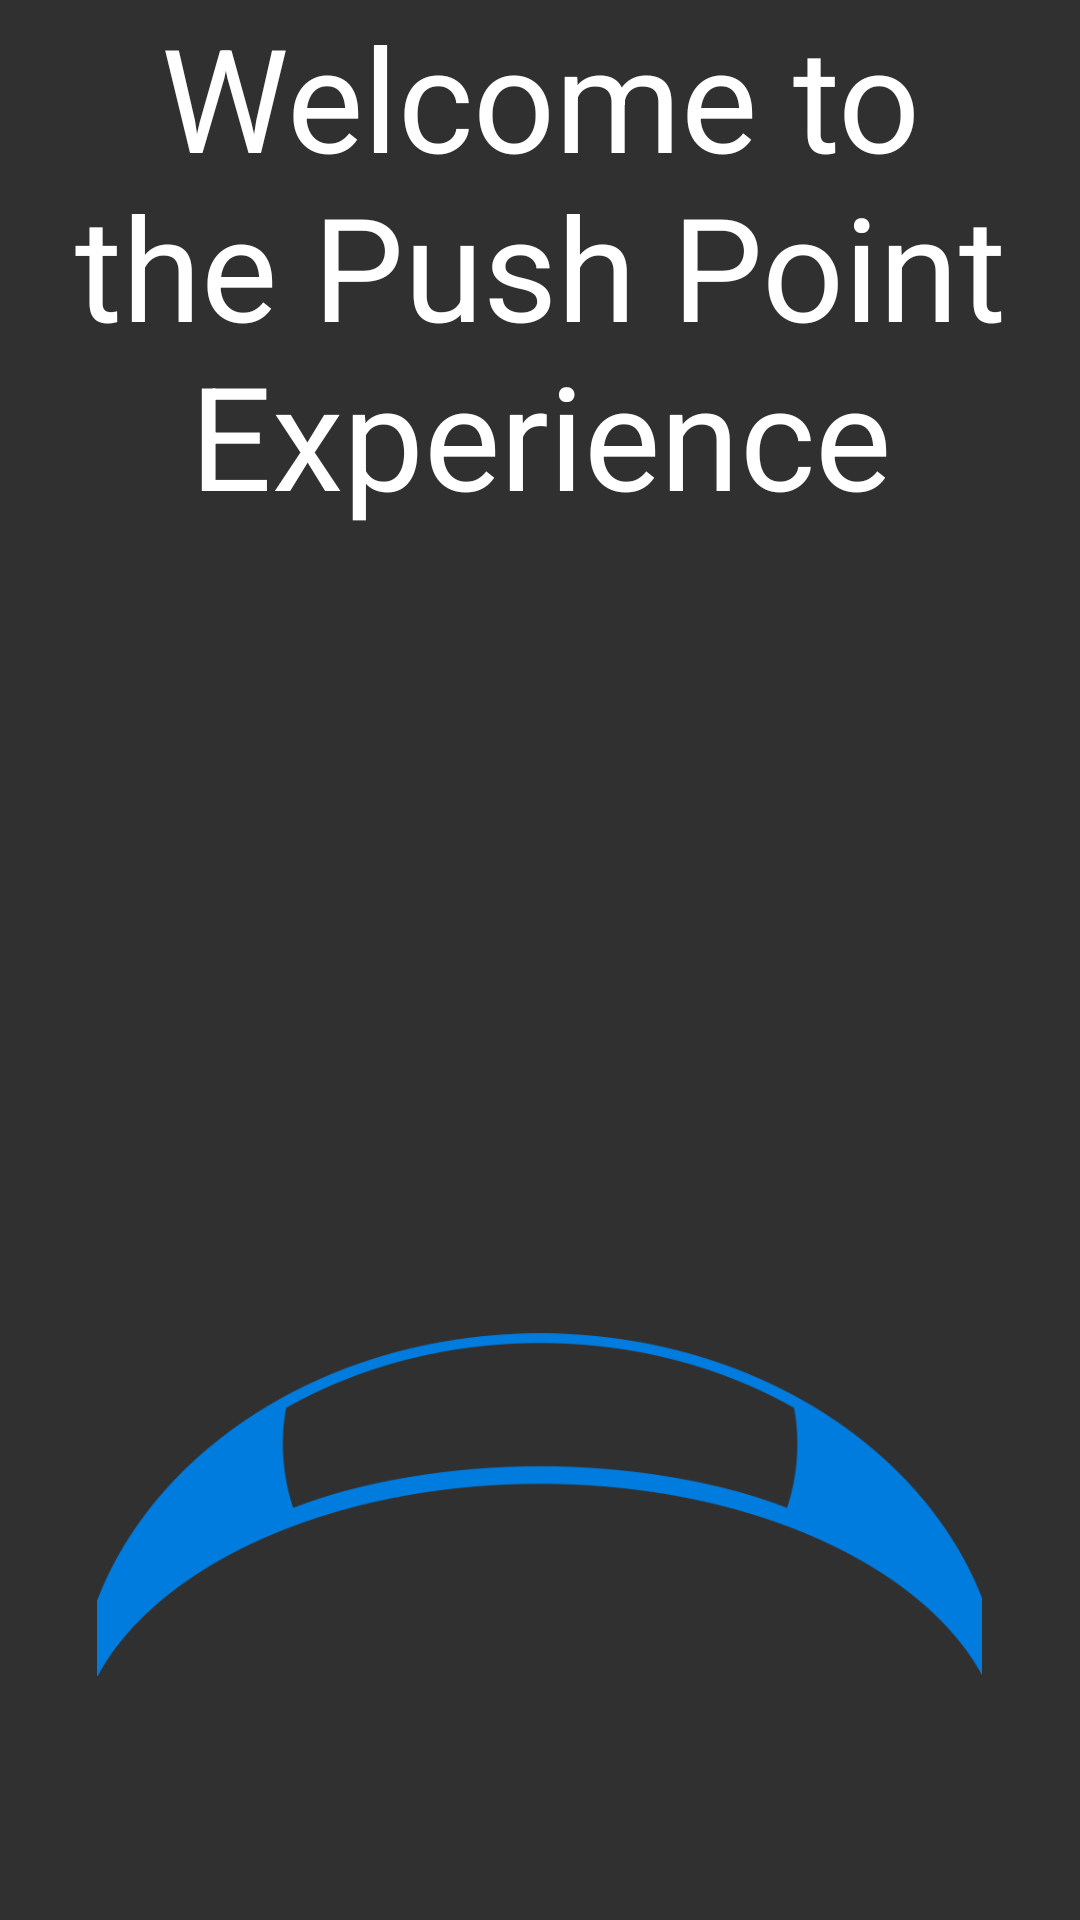

Reconstruct the res/layout file that produces this screen, plus the resources it refers to.
<!-- AndroidManifest.xml: application theme AppTheme -->
<!-- res/layout/fragment_welcome2.xml -->
<FrameLayout xmlns:android="http://schemas.android.com/apk/res/android"
    xmlns:tools="http://schemas.android.com/tools"
    android:layout_width="match_parent"
    android:layout_height="match_parent"
    tools:context="layout.Welcome2">

    

    <ImageView
        android:layout_width="295dp"
        android:layout_height="277dp"
        android:id="@+id/imageView"
        android:layout_gravity="center_horizontal|bottom"
        android:src="@drawable/band_large"/>

    <TextView
        android:layout_width="wrap_content"
        android:layout_height="217dp"
        android:textAppearance="?android:attr/textAppearanceLarge"
        android:text="Welcome to the Push Point Experience"
        android:id="@+id/textView"
        android:layout_gravity="center_horizontal|top"
        android:textSize="48dp"
        android:textAlignment="center" />
</FrameLayout>
<!-- resources referenced by this layout -->
<resources>
  <!-- drawable band_large: png bitmap (drawable, 30141 bytes) -->
  <style name="AppTheme" parent="Theme.AppCompat">
          
          <item name="colorPrimary">@color/colorPrimary</item>
          <item name="colorPrimaryDark">@color/colorPrimaryDark</item>
          <item name="colorAccent">@color/colorAccent</item>
      </style>
  <color name="colorPrimary">#3F51B5</color>
  <color name="colorPrimaryDark">#303F9F</color>
  <color name="colorAccent">#68b2d7</color>
</resources>
